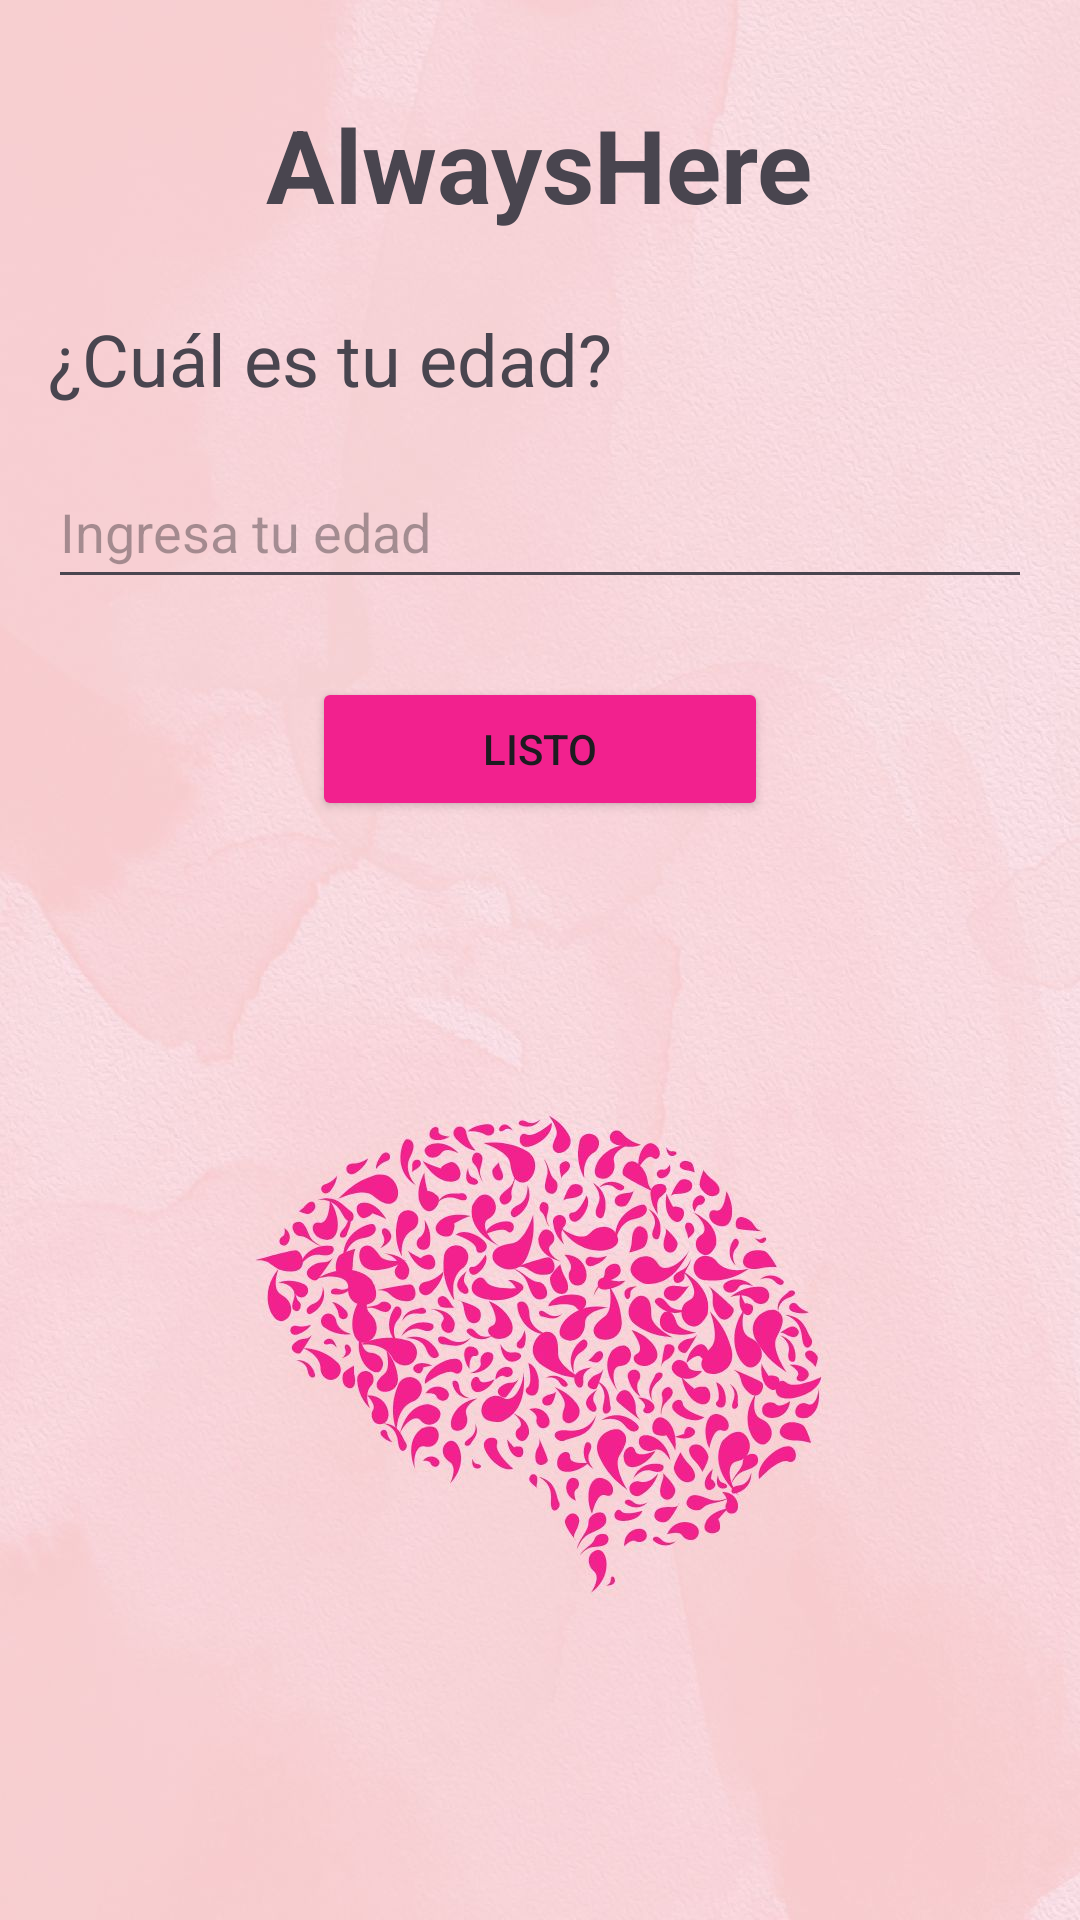

Here is an Android app screen rendered from its layout file. Give the layout XML and the strings, colors and styles it references.
<!-- AndroidManifest.xml: application theme Theme.AlwaysApp_Final -->
<!-- res/layout/activity_cpedad.xml -->
<?xml version="1.0" encoding="utf-8"?>
<RelativeLayout xmlns:android="http://schemas.android.com/apk/res/android"
    android:layout_width="match_parent"
    android:layout_height="match_parent"
    android:background="@drawable/cerebro2"
    android:padding="16dp">

    <TextView
        android:id="@+id/textViewAlwaysHere"
        android:layout_width="wrap_content"
        android:layout_height="wrap_content"
        android:text="AlwaysHere"
        android:textStyle="bold"
        android:textSize="34sp"
        android:layout_centerHorizontal="true"
        android:layout_marginTop="16dp"/>

    <TextView
        android:id="@+id/textViewEdad"
        android:layout_width="wrap_content"
        android:layout_height="wrap_content"
        android:text="¿Cuál es tu edad?"
        android:textSize="24sp"
        android:layout_below="@id/textViewAlwaysHere"
        android:layout_marginTop="26dp"/>

    <EditText
        android:id="@+id/editTextEdad"
        android:layout_width="match_parent"
        android:layout_height="48dp"
        android:layout_below="@id/textViewEdad"
        android:layout_marginTop="16dp"
        android:hint="Ingresa tu edad"/>


    <Button
        android:id="@+id/buttonListo"
        android:layout_width="152dp"
        android:layout_height="wrap_content"
        android:layout_below="@id/editTextEdad"
        android:backgroundTint="@color/pink"
        android:layout_centerHorizontal="true"
        android:layout_marginTop="26dp"
        android:text="Listo" />

</RelativeLayout>
<!-- resources referenced by this layout -->
<resources>
  <color name="pink">#f2218e</color>
  <!-- drawable cerebro2: jpg bitmap (drawable, 169316 bytes) -->
  <style name="Theme.AlwaysApp_Final" parent="Base.Theme.AlwaysApp_Final" />
  <style name="Base.Theme.AlwaysApp_Final" parent="Theme.Material3.DayNight.NoActionBar">
          
          
      </style>
</resources>
